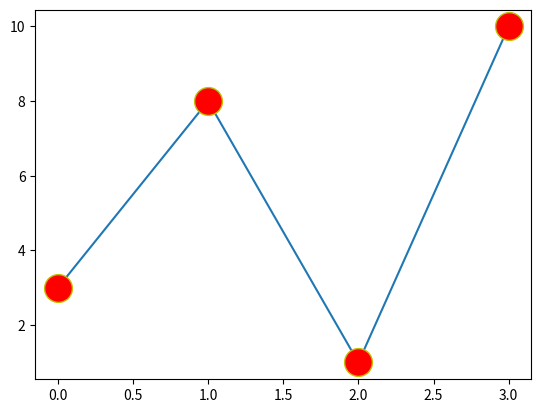

Generate this figure with matplotlib:
# Marker Size - ms
# import matplotlib.pyplot as plt 
# import numpy as np 
# ypoints = np.array([3,8,1,10])
# plt.plot(ypoints, marker = 'o', ms = 20)
# plt.show()


# Marker Edge Color - mec
# import matplotlib.pyplot as plt 
# import numpy as np 
# ypoints = np.array([3,8,1,10])
# plt.plot(ypoints, marker = 'o', ms = 20, mec = 'r')
# plt.show()



# Marker face color - mfc
# import matplotlib.pyplot as plt 
# import numpy as np 
# ypoints = np.array([3,8,1,10])
# plt.plot(ypoints, marker = 'o', ms = 20, mfc = 'r')
# plt.show()

# Marker color both for edge and face
import matplotlib.pyplot as plt 
import numpy as np 
ypoints = np.array([3,8,1,10])
plt.plot(ypoints, marker = 'o', ms = 20, mec = 'y', mfc = 'r')
plt.show()